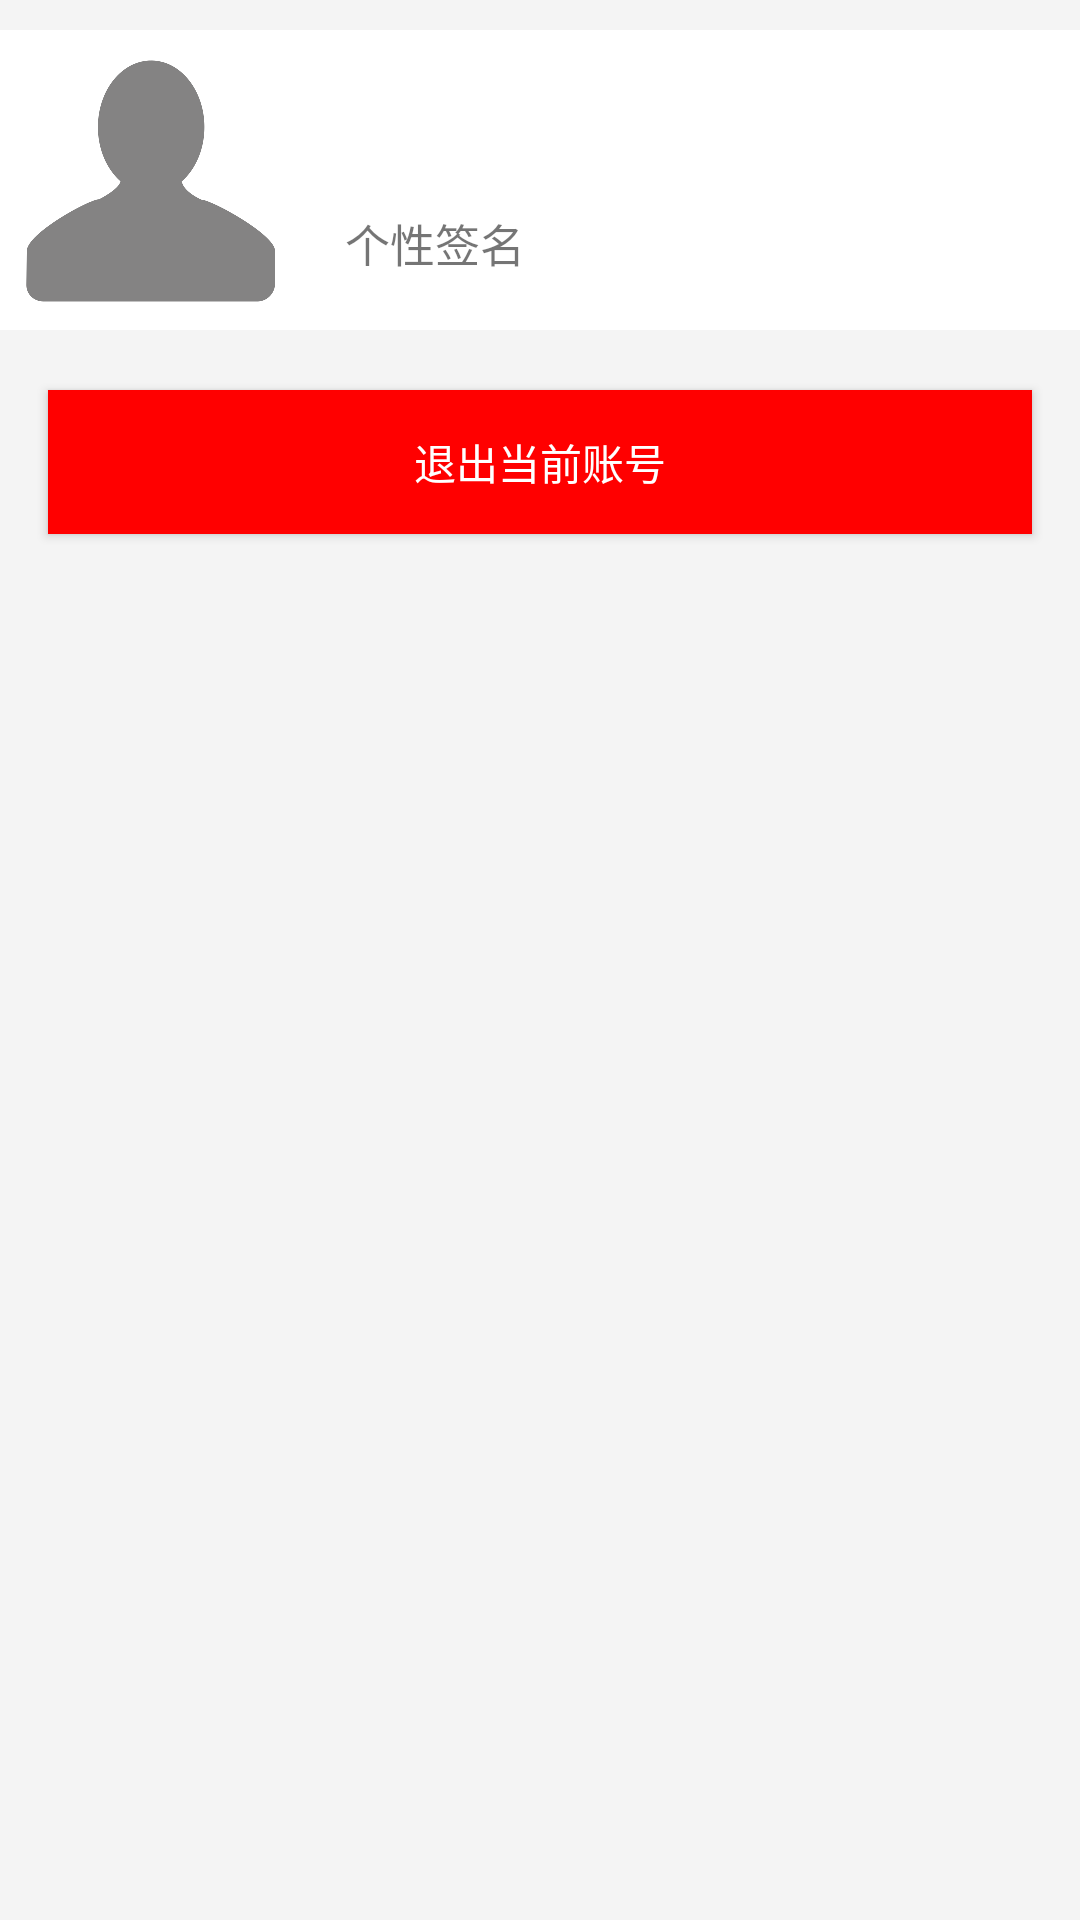

Android layout source for this screen:
<!-- AndroidManifest.xml: application theme Theme.AppCompat.Light.NoActionBar -->
<!-- res/layout/me_layout.xml -->
<?xml version="1.0" encoding="utf-8"?>
<LinearLayout xmlns:android="http://schemas.android.com/apk/res/android"
    android:orientation="vertical"
    android:layout_width="match_parent" android:layout_height="match_parent"
    android:background="#F4F4F4">
    
    <LinearLayout
        android:orientation="horizontal"
        android:layout_width="match_parent"
        android:layout_height="wrap_content"
        android:layout_marginTop="10dp"
        android:layout_marginBottom="5dp"
        android:id="@+id/name"
        android:background="@color/white"
        >
        <ImageView
            android:paddingTop="5dp"
            android:paddingBottom="5dp"
            android:layout_width="100dp"
            android:layout_height="100dp"
            android:src="@mipmap/touxiang"/>
        <LinearLayout
            android:layout_width="wrap_content"
            android:layout_height="wrap_content"
            android:layout_gravity="center_vertical"
            android:orientation="vertical"
            android:background="@color/white">
            <TextView
                android:id="@+id/username"
                android:layout_width="wrap_content"
                android:layout_height="wrap_content"
                android:layout_gravity="center_vertical"
                android:layout_marginLeft="15dp"
                android:textSize="20sp" />
            <TextView
                android:id="@+id/sign"
                android:layout_width="wrap_content"
                android:layout_height="wrap_content"
                android:textSize="15sp"
                android:text="@string/sign"
                android:layout_marginLeft="15dp"
                android:layout_marginTop="15dp"/>

        </LinearLayout>
    </LinearLayout>

    
            <LinearLayout
        android:background="@color/white"
        android:layout_width="match_parent"
        android:layout_height="wrap_content"
        android:layout_marginTop="10dp">
        <ListView
            android:id="@+id/help_list_view"
            android:layout_width="match_parent"
            android:layout_height="match_parent"/>
        </LinearLayout>

    
        <Button
            android:layout_width="match_parent"
            android:layout_height="wrap_content"
            android:layout_marginLeft="16dp"
            android:layout_marginRight="16dp"
            android:layout_marginTop="5dp"
            android:id="@+id/exit_account"
            android:text="@string/exit_account"
            android:background="@color/red"
            android:textColor="@color/white"/>
    </LinearLayout>
<!-- resources referenced by this layout -->
<resources>
  <color name="red">#ff0000</color>
  <!-- mipmap touxiang: jpg bitmap (mipmap-xxhdpi, 19703 bytes) -->
  <string name="exit_account">退出当前账号</string>
  <string name="sign">个性签名</string>
  <!-- not gathered from this repository: default colours our renderer supplied (Android Studio template values) -->
  <color name="white">#FFFFFFFF</color>
</resources>
